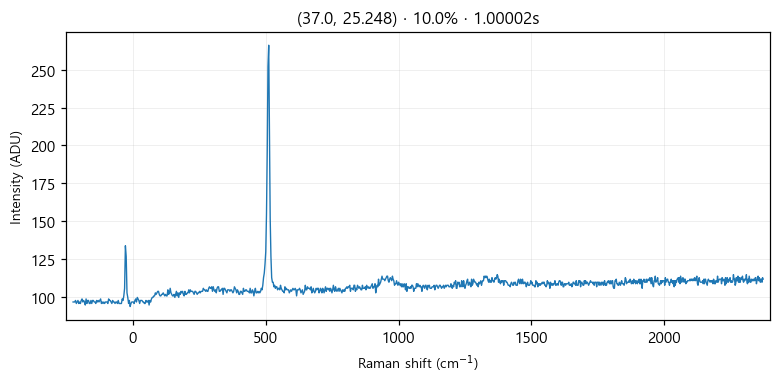

The table this chart was drawn from, first rows:
# laser_power_pct, 10.0
# exposure_time, 1
# laser_nm, 532
# mode, single
pixel_index, raman_shift_cm-1, wavelength_nm, intensity
0, -225.3, 525.7, 97.0
1, -222.2, 525.8, 97.0
2, -219.2, 525.9, 97.0
3, -216.1, 526, 98.0
4, -213, 526.1, 96.0
5, -210, 526.1, 97.0
6, -206.9, 526.2, 98.0
7, -203.8, 526.3, 96.0
8, -200.8, 526.4, 97.0
9, -197.7, 526.5, 96.0
10, -194.7, 526.6, 98.0
11, -191.6, 526.7, 99.0
12, -188.6, 526.7, 97.0
13, -185.5, 526.8, 98.0
14, -182.4, 526.9, 97.0
15, -179.4, 527, 95.0
16, -176.3, 527.1, 99.0
17, -173.3, 527.2, 96.0
18, -170.2, 527.2, 98.0
19, -167.2, 527.3, 98.0
20, -164.2, 527.4, 96.0
21, -161.1, 527.5, 96.0
22, -158.1, 527.6, 98.0
23, -155, 527.7, 96.0
24, -152, 527.8, 98.0
25, -148.9, 527.8, 98.0
26, -145.9, 527.9, 97.0
27, -142.9, 528, 97.0
28, -139.8, 528.1, 96.0
29, -136.8, 528.2, 98.0
30, -133.8, 528.3, 97.0
31, -130.7, 528.3, 98.0
32, -127.7, 528.4, 97.0
33, -124.7, 528.5, 98.0
34, -121.6, 528.6, 99.0
35, -118.6, 528.7, 96.0
36, -115.6, 528.8, 97.0
37, -112.6, 528.9, 96.0
38, -109.5, 528.9, 97.0
39, -106.5, 529, 96.0
40, -103.5, 529.1, 97.0
41, -100.5, 529.2, 97.0
42, -97.44, 529.3, 97.0
43, -94.42, 529.4, 96.0
44, -91.41, 529.4, 99.0
45, -88.39, 529.5, 98.0
46, -85.38, 529.6, 98.0
47, -82.36, 529.7, 97.0
48, -79.35, 529.8, 96.0
49, -76.34, 529.9, 98.0
50, -73.33, 530, 97.0
51, -70.32, 530, 97.0
52, -67.31, 530.1, 96.0
53, -64.3, 530.2, 97.0
54, -61.3, 530.3, 97.0
55, -58.29, 530.4, 96.0
... 968 more rows
